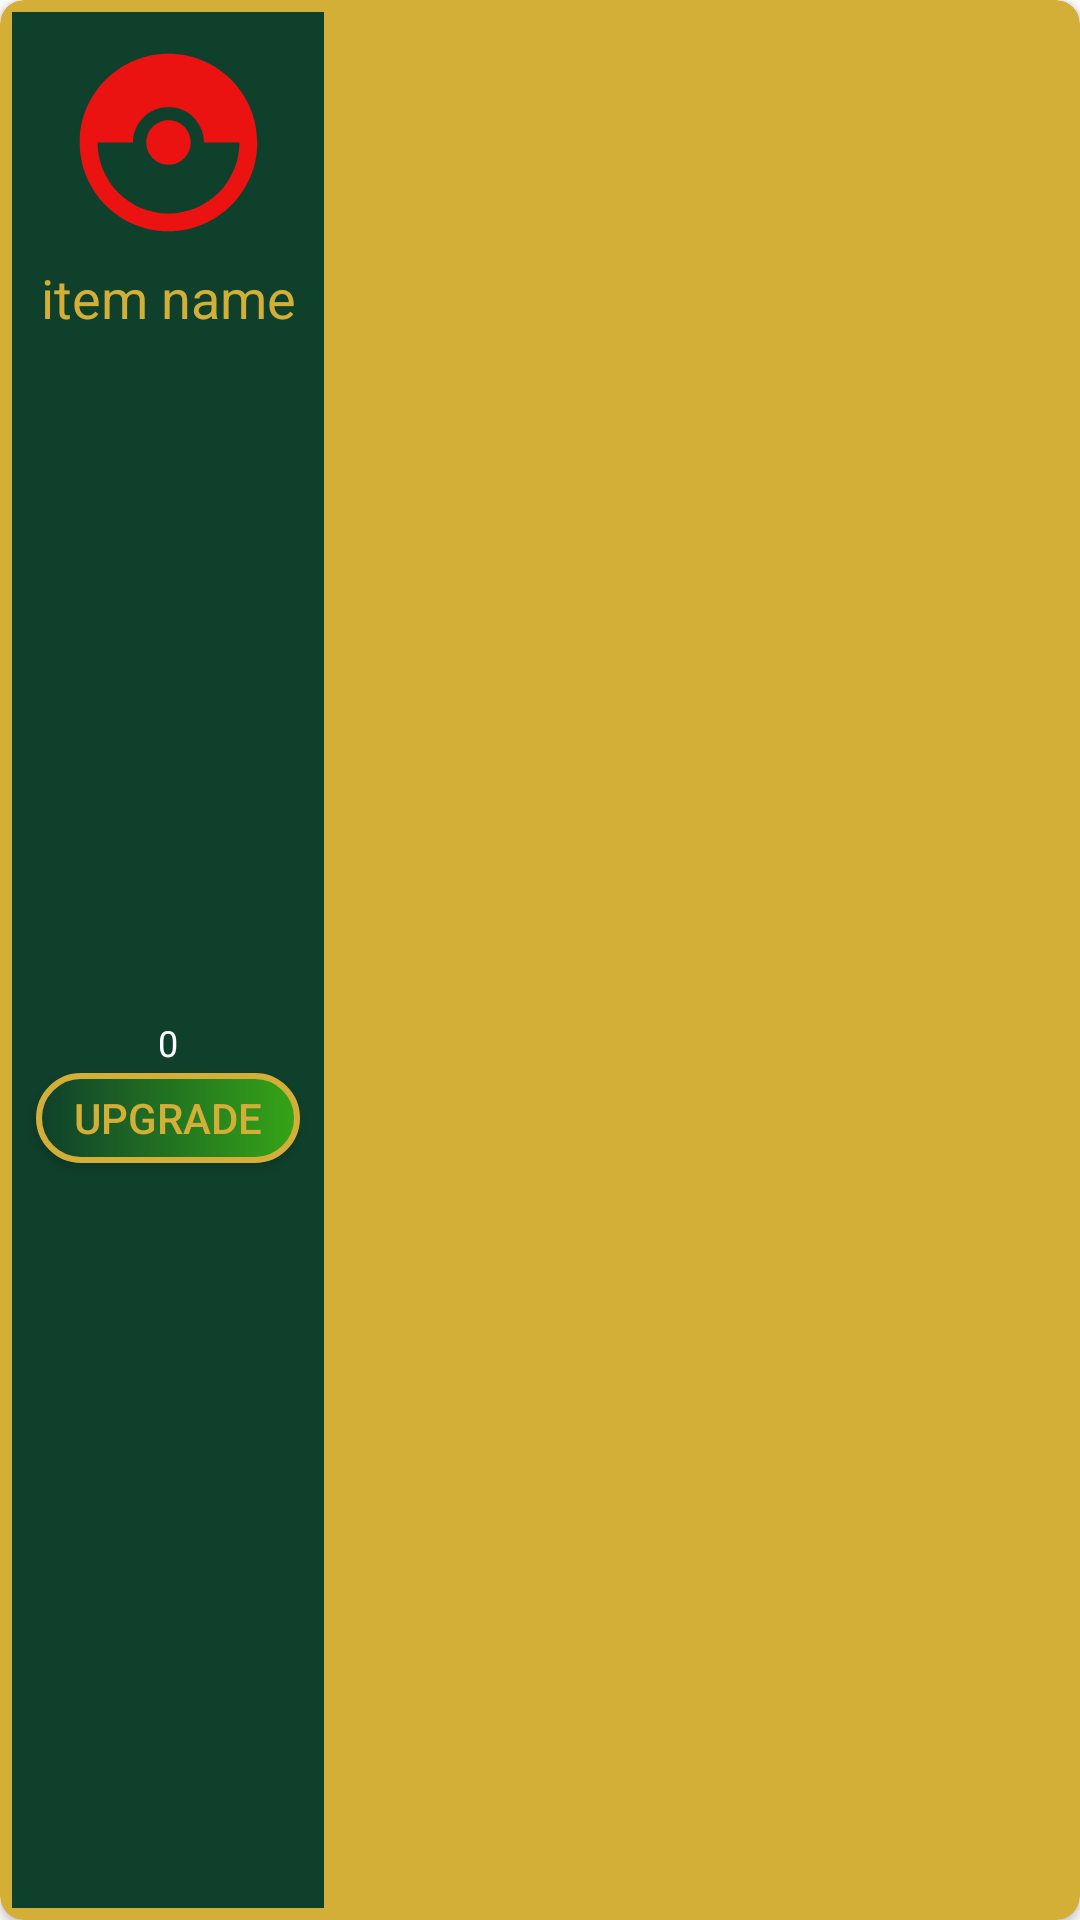

Reconstruct the res/layout file that produces this screen, plus the resources it refers to.
<!-- AndroidManifest.xml: application theme Theme.Click -->
<!-- res/layout/store_item.xml -->
<?xml version="1.0" encoding="utf-8"?>
<androidx.cardview.widget.CardView    xmlns:app="http://schemas.android.com/apk/res-auto"
    xmlns:android="http://schemas.android.com/apk/res/android"
    android:layout_width="wrap_content"
    android:layout_height="match_parent"
    app:cardCornerRadius="8dp"
    android:backgroundTint="@color/Gold">

    <androidx.constraintlayout.widget.ConstraintLayout
        android:layout_width="wrap_content"
        android:layout_height="match_parent"
        android:layout_margin="4dp"
        android:background="@color/DarkGreen"
        android:padding="2dp">




        <ImageView
            android:id="@+id/item_image"
            android:layout_width="75dp"
            android:layout_height="75dp"
            android:layout_margin="4dp"
            android:paddingLeft="2dp"
            android:paddingRight="2dp"
            android:src="@drawable/ic_magnet2"
            app:layout_constraintLeft_toLeftOf="parent"
            app:layout_constraintRight_toRightOf="parent"
            app:layout_constraintTop_toTopOf="parent" />
    <TextView
        android:id="@+id/item_name"
        android:layout_width="wrap_content"
        android:layout_height="wrap_content"
        app:layout_constraintTop_toBottomOf="@id/item_image"
        app:layout_constraintLeft_toLeftOf="parent"
        app:layout_constraintRight_toRightOf="parent"
        android:layout_margin="2dp"
        android:textColor="@color/Gold"
        android:text="item name"
        android:textSize="18sp" />


        <TextView
            android:id="@+id/itemCount"
            android:layout_width="wrap_content"
            android:layout_height="wrap_content"
            android:layout_marginBottom="2dp"
            android:text="0"
            android:textColor="@color/white"
            android:textSize="12sp"
            app:layout_constraintBottom_toTopOf="@id/item_button"
            app:layout_constraintLeft_toLeftOf="@id/item_button"
            app:layout_constraintRight_toRightOf="@id/item_button" />

        <androidx.appcompat.widget.AppCompatButton
            android:id="@+id/item_button"
            android:layout_width="wrap_content"
            android:layout_height="30sp"
            android:layout_marginLeft="6dp"
            android:layout_marginTop="4dp"
            android:layout_marginBottom="4dp"
            app:layout_constraintLeft_toLeftOf="parent"
            app:layout_constraintRight_toRightOf="parent"
            app:layout_constraintTop_toBottomOf="@id/item_name"
        android:background="@drawable/buybutton"
        android:layout_marginRight="6dp"
        android:padding="0dp"
        android:text="upgrade"
        android:textColor="@color/Gold"
        android:textSize="14sp"
        app:layout_constraintBottom_toBottomOf="parent"
        />

</androidx.constraintlayout.widget.ConstraintLayout>


</androidx.cardview.widget.CardView>
<!-- resources referenced by this layout -->
<resources>
  <color name="DarkGreen">#0F402C</color>
  <color name="Gold">#d4af37</color>
  <color name="white">#FFFFFFFF</color>
  <!-- drawable buybutton (drawable) -->
  <?xml version="1.0" encoding="utf-8"?>
  <shape xmlns:android="http://schemas.android.com/apk/res/android">
  
      <gradient
  android:startColor="@color/DarkGreen"
          android:endColor="@color/Green"
          />
  
  <stroke
      android:color="@color/Gold"
      android:width="2dp"
      />
  
      <corners
          android:radius="15dp"
          />
  </shape>
  <!-- drawable ic_magnet2 (drawable-v24) -->
  <vector android:height="48dp" android:tint="#EB1212"
      android:viewportHeight="24" android:viewportWidth="24"
      android:width="48dp" xmlns:android="http://schemas.android.com/apk/res/android">
      <path android:fillColor="@android:color/white" android:pathData="M14.5,12c0,1.38 -1.12,2.5 -2.5,2.5c-1.38,0 -2.5,-1.12 -2.5,-2.5s1.12,-2.5 2.5,-2.5C13.38,9.5 14.5,10.62 14.5,12zM22,12c0,5.52 -4.48,10 -10,10C6.48,22 2,17.52 2,12S6.48,2 12,2C17.52,2 22,6.48 22,12zM20,12h-4c0,-2.21 -1.79,-4 -4,-4c-2.21,0 -4,1.79 -4,4H4c0,4.41 3.59,8 8,8C16.41,20 20,16.41 20,12z"/>
  </vector>
  <style name="Theme.Click" parent="Theme.MaterialComponents.DayNight.NoActionBar">
          
          <item name="colorPrimary">@color/DarkGreen</item>
          <item name="colorPrimaryVariant">@color/purple_700</item>
          <item name="colorOnPrimary">@color/white</item>
          
          <item name="colorSecondary">@color/teal_200</item>
          <item name="colorSecondaryVariant">@color/teal_700</item>
          <item name="colorOnSecondary">@color/white</item>
          
          <item name="android:statusBarColor" tools:targetApi="l">@color/Nocolor</item>
          
          <item name="android:navigationBarColor">@color/DarkGreen</item>
  
      </style>
  <color name="Green">#35A517</color>
  <color name="purple_700">#FF3700B3</color>
  <color name="teal_200">#FF03DAC5</color>
  <color name="teal_700">#FF018786</color>
  <color name="Nocolor">#00D4AF37</color>
</resources>
